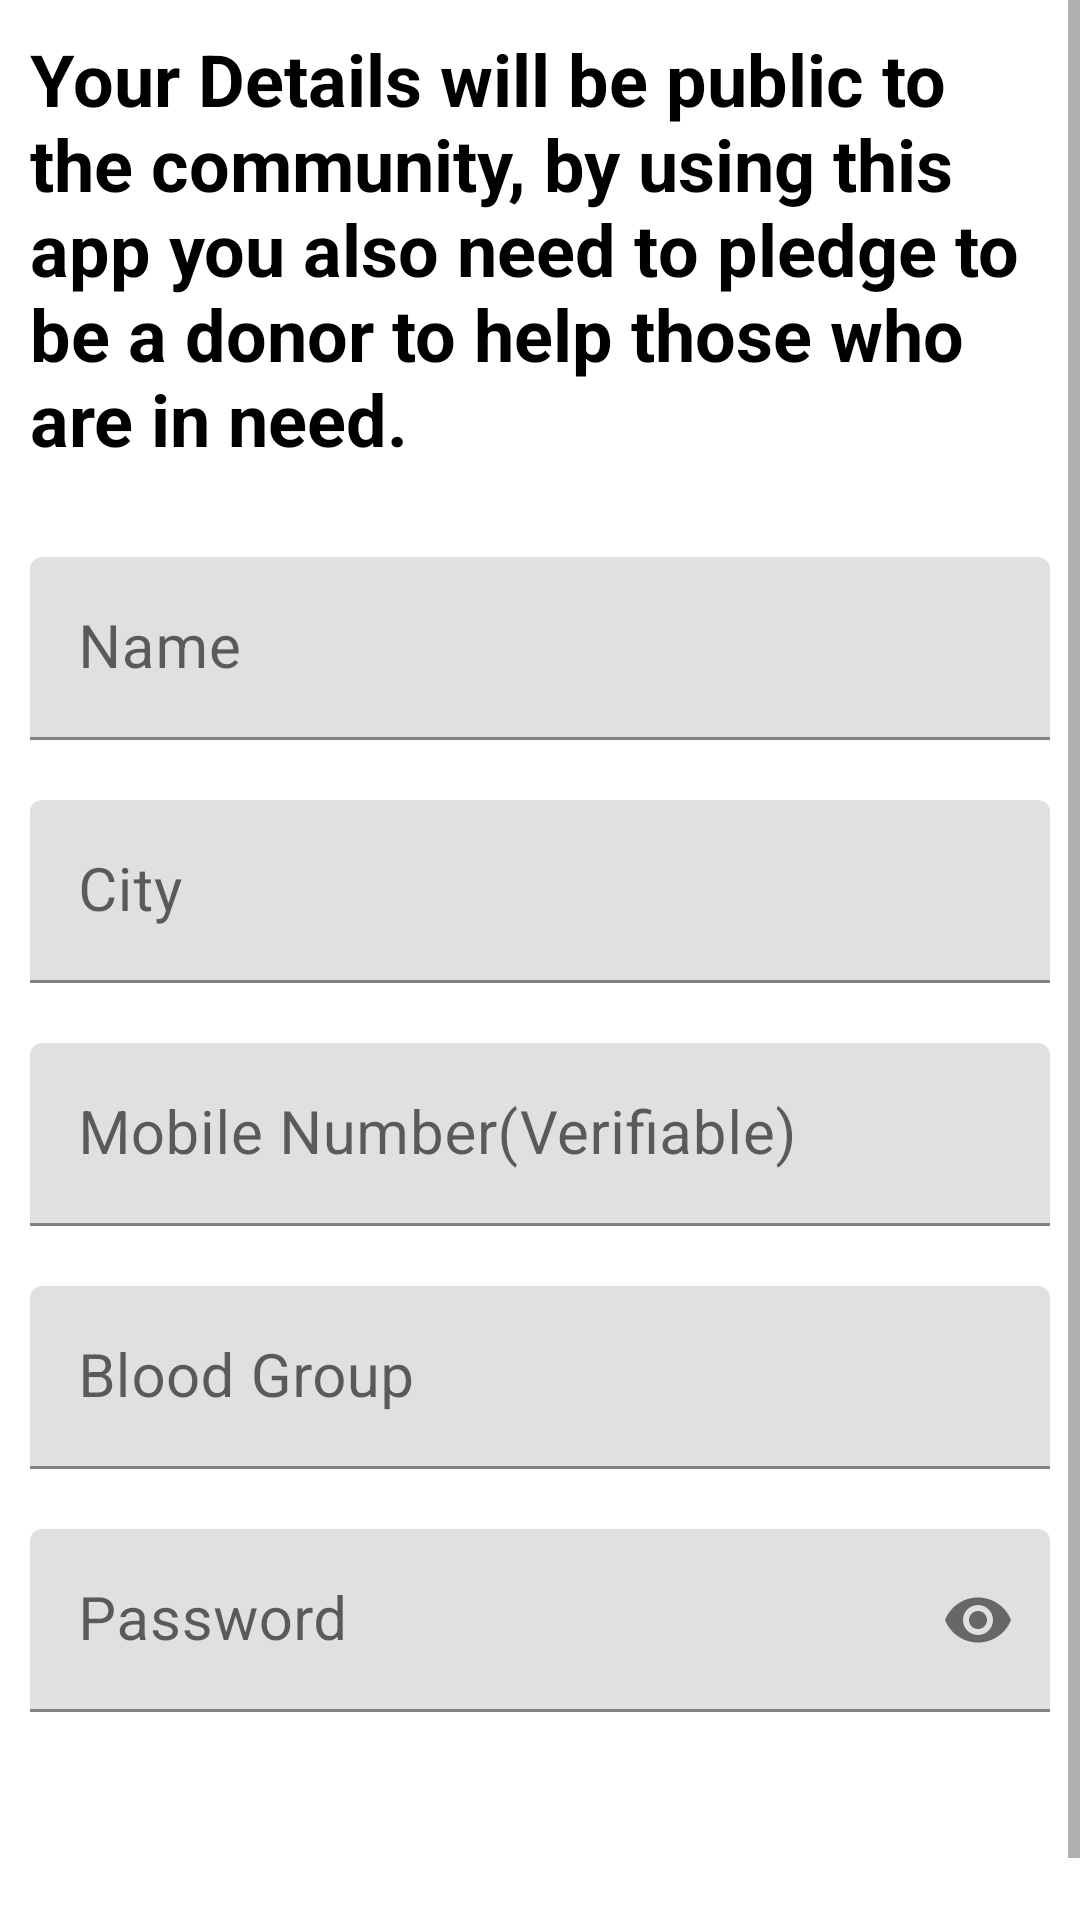

Write the Android layout XML for this screen, with the resource values it uses.
<!-- AndroidManifest.xml: application theme Theme.MedCab -->
<!-- res/layout/activity_register.xml -->
<?xml version="1.0" encoding="utf-8"?>
<ScrollView xmlns:android="http://schemas.android.com/apk/res/android"
    android:layout_width="match_parent"
    android:layout_height="match_parent"
    xmlns:tools="http://schemas.android.com/tools"
    xmlns:app="http://schemas.android.com/apk/res-auto"
    tools:context=".Activities.RegistrationActivity">

    <LinearLayout
        android:layout_width="match_parent"
        android:layout_height="wrap_content"
        android:orientation="vertical">

        <TextView
            android:textStyle="bold"
            android:layout_width="match_parent"
            android:layout_height="wrap_content"
            android:padding="10dp"
            android:text="Your Details will be public to the community, by using this app you also need to pledge to be a donor to help those who are in need."
            android:textColor="@android:color/black"
            android:textSize="24sp" />

        <com.google.android.material.textfield.TextInputLayout
            android:layout_width="match_parent"
            android:layout_height="wrap_content"
            android:layout_marginTop="20dp"
            android:layout_marginStart="10dp"
            android:layout_marginEnd="10dp">

            <EditText
                android:id="@+id/name"
                android:layout_width="match_parent"
                android:layout_height="wrap_content"
                android:hint="Name"
                android:inputType="text"
                android:textColor="@android:color/black"
                android:textSize="20sp"
                tools:ignore="SpeakableTextPresentCheck" />
        </com.google.android.material.textfield.TextInputLayout>

        <com.google.android.material.textfield.TextInputLayout
            android:layout_width="match_parent"
            android:layout_height="wrap_content"
            android:layout_marginTop="20dp"
            android:layout_marginStart="10dp"
            android:layout_marginEnd="10dp">

            <EditText
                android:id="@+id/city"
                android:layout_width="match_parent"
                android:layout_height="wrap_content"
                android:hint="City"
                android:inputType="text"
                android:textColor="@android:color/black"
                android:textSize="20sp"
                tools:ignore="SpeakableTextPresentCheck" />
        </com.google.android.material.textfield.TextInputLayout>

        <com.google.android.material.textfield.TextInputLayout
            android:layout_width="match_parent"
            android:layout_height="wrap_content"
            android:layout_marginTop="20dp"
            android:layout_marginStart="10dp"
            android:layout_marginEnd="10dp">

            <EditText
                android:id="@+id/number"
                android:layout_width="match_parent"
                android:layout_height="wrap_content"
                android:hint="Mobile Number(Verifiable)"
                android:inputType="number"
                android:textColor="@android:color/black"
                android:textSize="20sp"
                tools:ignore="SpeakableTextPresentCheck" />
        </com.google.android.material.textfield.TextInputLayout>

        <com.google.android.material.textfield.TextInputLayout
            android:layout_width="match_parent"
            android:layout_height="wrap_content"
            android:layout_marginTop="20dp"
            android:layout_marginStart="10dp"
            android:layout_marginEnd="10dp">

            <EditText
                android:id="@+id/blood_group"
                android:layout_width="match_parent"
                android:layout_height="wrap_content"
                android:hint="Blood Group"
                android:inputType="text"
                android:textColor="@android:color/black"
                android:textSize="20sp"
                tools:ignore="SpeakableTextPresentCheck" />
        </com.google.android.material.textfield.TextInputLayout>

        <com.google.android.material.textfield.TextInputLayout
            android:layout_width="match_parent"
            android:layout_height="wrap_content"
            android:layout_marginTop="20dp"
            android:layout_marginStart="10dp"
            android:layout_marginEnd="10dp"
            app:passwordToggleEnabled="true">

            <EditText
                android:id="@+id/password"
                android:layout_width="match_parent"
                android:layout_height="wrap_content"
                android:hint="Password"
                android:inputType="textPassword"
                android:textColor="@android:color/black"
                android:textSize="20sp"
                tools:ignore="SpeakableTextPresentCheck" />
        </com.google.android.material.textfield.TextInputLayout>

        <LinearLayout
            android:layout_width="match_parent"
            android:layout_height="wrap_content"
            android:orientation="horizontal"
            android:gravity="center">

            <Button
                android:id="@+id/become_donor_button"
                android:textSize="20sp"
                android:textAllCaps="false"
                android:textStyle="bold"
                android:background="@drawable/button_bg"
                android:text="Become a donor"
                android:textColor="@android:color/white"
                android:layout_margin="20dp"
                android:layout_width="0dp"
                android:layout_height="wrap_content"
                android:layout_weight="1"/>

            <Button
                android:id="@+id/register_user_button"
                android:textSize="20sp"
                android:textAllCaps="false"
                android:textStyle="bold"
                android:background="@drawable/button_bg"
                android:text="Register as user"
                android:textColor="@android:color/white"
                android:layout_margin="20dp"
                android:layout_width="0dp"
                android:layout_height="wrap_content"
                android:layout_weight="1"/>
        </LinearLayout>
    </LinearLayout>

</ScrollView>
<!-- resources referenced by this layout -->
<resources>
  <style name="Theme.MedCab" parent="Theme.MaterialComponents.DayNight.DarkActionBar">
          
          <item name="colorPrimary">@color/colorPrimary</item>
          <item name="colorPrimaryVariant">@color/colorPrimary</item>
          <item name="colorOnPrimary">@color/white</item>
          
          <item name="colorSecondary">@color/teal_200</item>
          <item name="colorSecondaryVariant">@color/teal_700</item>
          <item name="colorOnSecondary">@color/black</item>
          
          <item name="android:statusBarColor">?attr/colorPrimaryVariant</item>
          
      </style>
  <color name="colorPrimary">#F43232</color>
  <color name="white">#FFFFFFFF</color>
  <color name="teal_200">#FF03DAC5</color>
  <color name="teal_700">#FF018786</color>
  <color name="black">#FF000000</color>
</resources>
